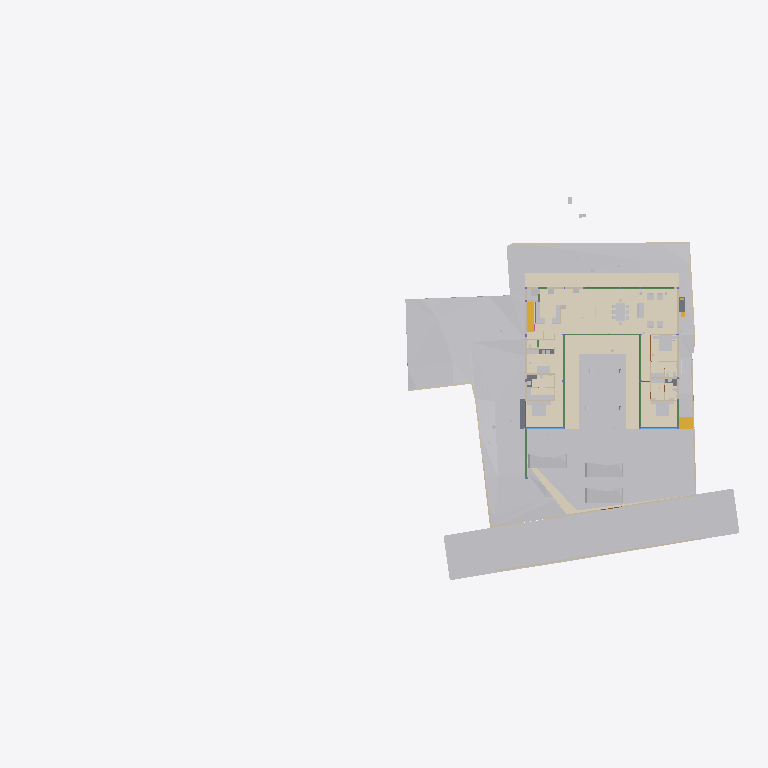
Plan cut of the same IFC building model at storey 'Electrical' (level 0.00 m, cut at 1.40 m), seen from above with north up, elements coloured by IFC class (only those large enough to see are counted): 33 other elements (light grey), 20 walls (beige), 14 coverings (cream), 11 beams (green), 5 slabs (grey), 4 doors (brown), 2 stair flights (yellow), 2 windows (light blue). Cut surfaces are drawn darker.
Extent 95.6 m × 52.8 m × 134.9 m (x, y, z). Storeys (14): FF at 0.00 m; GF Finished Floor Level at 0.00 m; SF at 0.00 m; FFLintel at 0.00 m; Ground Level at 0.00 m; Electrical at 0.00 m; Plumbing at 0.00 m; GF Floor Level at 0.00 m; schedule at 0.00 m; Road Level at 0.00 m; Terrace at 0.00 m; Areacalc at 0.00 m; GFLintel at 0.00 m; Ceiling at 0.00 m. Elements (1697): 248 IfcBeam, 217 IfcPipeSegment, 202 IfcCovering, 181 IfcWall, 107 IfcSlab, 96 IfcSwitchingDevice, 68 IfcLightFixture, 61 IfcDoor, 59 IfcSanitaryTerminal, 57 IfcColumn, 51 IfcEarthworksCut, 41 IfcOutlet.

HEADER;
FILE_DESCRIPTION(('ViewDefinition [CoordinationView]'),'2;1');
FILE_NAME('Manilal.ifc','2026-10-15T13:58:14+05:30',(''),(''),'IfcOpenShell 0.8.5','Bonsai 0.8.5','');
FILE_SCHEMA(('IFC4X3'));
ENDSEC;
DATA;
#24581=IFCPROJECT('2TuuvCHJz54PsFPcraEbH$',$,'My Project',$,$,$,$,(#53,#354),#24580);
#35019=IFCSITE('0lpfVeOW52QfroqLYyHNY2',$,'My Site',$,$,#28,$,$,$,(8,51,2,500000),(76,44,20,0),$,$,$);
#35435=IFCBUILDING('0MzaWOaS178x5FMqOflU3C',$,'My Building',$,$,#33,$,$,$,$,$,$);
#30840=IFCBUILDINGSTOREY('09kFoqoxrCvB1_fcEsMZsQ',$,'FF',$,$,#157971,$,$,$,$);
#33791=IFCBUILDINGSTOREY('0zoFHJ9PnFW80M$mIVDQW3',$,'GF Finished Floor Level',$,$,#159791,$,$,$,$);
#35436=IFCBUILDINGSTOREY('0MckaoTknA3edZMUNhTyAK',$,'SF',$,$,#161321,$,$,$,$);
#35437=IFCBUILDINGSTOREY('0DtUgpQ1b6nBmkLmvc_ehu',$,'FFLintel',$,$,#159516,$,$,$,$);
#35438=IFCBUILDINGSTOREY('2nxT8wHGnDX9t8LjuK$yoz',$,'Ground Level',$,$,#160331,$,$,$,$);
#35439=IFCBUILDINGSTOREY('2JRfeNnUP7R92jcKtKmwj5',$,'Electrical',$,$,#5283,$,$,$,$);
#35440=IFCBUILDINGSTOREY('0fi$VcvNr0Zu6wnPuK6jDB',$,'Plumbing',$,$,#12883,$,$,$,$);
#35441=IFCBUILDINGSTOREY('0qJiDzySr4lhgisX7t8beM',$,'GF Floor Level',$,$,#160206,$,$,$,$);
#35442=IFCBUILDINGSTOREY('33UZQ2TSvAg8IY4x5QCp2i',$,'schedule',$,$,#161311,$,$,$,$);
#35448=IFCBUILDINGSTOREY('3LpnsPikv4mRTBpfC3WQtx',$,'Road Level',$,$,#35447,$,$,$,$);
#35454=IFCBUILDINGSTOREY('2oUibsQsXAPxeAaTU5dGGW',$,'Terrace',$,$,#161561,$,$,$,$);
#35455=IFCBUILDINGSTOREY('3JrIAq4xL0avIQ8pEnV5X6',$,'Areacalc',$,$,#28105,$,$,$,$);
#135844=IFCBUILDINGSTOREY('3zcetogIDA6wyARG1Gifp_',$,'GFLintel',$,$,#135860,$,$,$,$);
#296101=IFCBUILDINGSTOREY('1rNbDcjSDCueV_R9AW4_oh',$,'Ceiling',$,$,#314795,$,$,$,$);
#33545=IFCGEOGRAPHICELEMENT('3hzKcHmG15MBT$Lf89GHXN',$,'PureSite',$,$,#159986,#33544,$,.TERRAIN.);
#29425=IFCGEOGRAPHICELEMENT('20M0x6_hv1D8u5ftoKpVy3',$,'Road',$,$,#158451,#29424,$,.TERRAIN.);
#19241=IFCEARTHWORKSFILL('1Znkwxu0n0meOY5Z$J5ocC',$,'New',$,$,#161456,#19240,$,.SLOPEFILL.);
#219631=IFCCOVERING('0ZC5kagY5CWeuwXahHyPSO',$,'Covering',$,$,#221910,#219630,$,$);
#220802=IFCCOVERING('0_sfUdWJL30geCimsSdPtS',$,'Covering',$,$,#293990,#220801,$,$);
#221653=IFCCOVERING('2wdHFKIQH8nR0bdVF7dd9y',$,'Covering',$,$,#293995,#221652,$,$);
#219364=IFCCOVERING('1tCLMQF7jBk85j9NY7TVer',$,'Covering',$,$,#255473,#219363,$,$);
#220858=IFCCOVERING('0J_g6hcTv9cRQ2USWWyPwz',$,'Covering',$,$,#221970,#220857,$,$);
#6599=IFCGEOGRAPHICELEMENT('1mqx3WFMb0_xZzgY5_pKpf',$,'Site',$,$,#6441,#6598,$,.TERRAIN.);
#31043=IFCEARTHWORKSFILL('3O_GobqT1E4v3eEFWom1zq',$,'Cube',$,$,#161481,#31042,$,.SLOPEFILL.);
#6804=IFCCOVERING('0wVm3FyC1DcRA3R7QYk_cw',$,'Covering',$,$,#231327,#6803,$,$);
#33377=IFCVEHICLE('375bP1QIr5xwaw0xewwnFn',$,'Vehicle',$,$,#159981,#33376,$,$);
#32708=IFCVEHICLE('1yICD2o296ROLrpKuhe72z',$,'Vehicle',$,$,#160001,#32707,$,$);
#33349=IFCVEHICLE('2$JJjIzDr6fuhTHFNPOXyx',$,'Vehicle',$,$,#159976,#33348,$,$);
#68931=IFCWALL('1WNacC15X0Xf0V_b60Qnrw',$,'Wall',$,$,#68916,#68930,$,$);
#7021=IFCWALL('3MfSYaOiTA4AjSKpPvRhyi',$,'Wall',$,$,#252394,#7020,$,$);
#14253=IFCFURNITURE('3B8s7E7fjDlO_NqnYQjYof',$,'Furniture',$,$,#159471,#14252,$,$);
#19393=IFCSTAIRFLIGHT('0QDG9AXQX0PgjOZTZBSSJQ',$,'StairFlight',$,$,#179804,#19392,$,13,12,0.17916666544400728,0.15000000596046448,.STRAIGHT.);
#14232=IFCFURNITURE('39rrc9a3PCpOjz$eiTdf$W',$,'Furniture',$,$,#159466,#14231,$,$);
#14211=IFCFURNITURE('2J33rbez11iRfVrYceM8DY',$,'Furniture',$,$,#159461,#14210,$,$);
#32761=IFCSTAIRFLIGHT('1ZDkBQ51D0kPG3so_pcXF$',$,'StairFlight',$,$,#159961,#32760,$,5,4,0.139999997615814,0.300000011920929,.STRAIGHT.);
#230420=IFCCOVERING('1Hlu5AQLTFZeJzaoXqYMcl',$,'Covering',$,$,#255840,#230431,$,$);
#8378=IFCFURNITURE('29pE85kkP97uASnGdXI9bH',$,'Furniture',$,$,#307932,#8377,$,$);
#212663=IFCCOVERING('3Ryb_FmWf79AGhLNhJtni2',$,'Covering',$,$,#212664,#212680,$,$);
#230390=IFCCOVERING('1N7dNKHw19gAf4PrOOHTCO',$,'Covering',$,$,#308511,#230401,$,$);
#134931=IFCSLAB('3kleOS9XbBv8E8cAC2MUMZ',$,'Slab',$,$,#188795,#134950,$,$);
#31012=IFCEARTHWORKSFILL('263qwxfur0Rg9ySw9RIZCG',$,'Cube',$,$,#161476,#31011,$,.SLOPEFILL.);
#309404=IFCCOVERING('3Yu7YzOOPBPgyAkdFvixuc',$,'Covering',$,$,#309405,#309420,$,$);
#181204=IFCFURNITURE('0ODBLVl4vF2hRjuWcOw_Ss',$,'Furniture',$,$,#181315,#181218,$,$);
#7124=IFCWALL('2oTy5UOG136OtM3IP_qiPs',$,'Wall',$,$,#252376,#7123,$,$);
#7070=IFCWALL('1HPS5ge59FQA3Ucv4$dmpm',$,'Wall',$,$,#160211,#7069,$,$);
#8882=IFCFURNITURE('3MXk8gWif1ohE$RfY6DOqq',$,'Furniture',$,$,#180891,#8881,$,$);
#230365=IFCCOVERING('33YPJfQ_1798XgyKzjpeW8',$,'Covering',$,$,#309486,#230376,$,$);
#136862=IFCBEAM('3GbMx_RdD5iPEcxuIXRpJq',$,'Beam',$,$,#159111,#136886,$,$);
#6825=IFCWALL('0dMaumaK11Re$pxoZyVSQ9',$,'Wall',$,$,#160216,#6824,$,$);
#6947=IFCWALL('2oOsi6buvCeB4sZT1ijFA2',$,'Wall',$,$,#160236,#6946,$,$);
#7198=IFCWALL('27WVA19Qv4efvQm6cWiqsn',$,'Wall',$,$,#160281,#7197,$,$);
#2860=IFCWALL('2ecVpX7frBE9HnXe73i5Ta',$,'Wall',$,$,#158051,#2859,$,$);
#2980=IFCWALL('2oouJeu9XF0PkUjeEvxQOm',$,'Wall',$,$,#250450,#2979,$,$);
#7055=IFCWALL('2Y2Bm57Cb8Exxz7st0aRUc',$,'Wall',$,$,#252254,#7054,$,$);
#2760=IFCWALL('1nWrLatmX5UucIWFwHwqn7',$,'Wall',$,$,#158031,#2759,$,$);
#180184=IFCSLAB('3XsDFGWD1BSA2mQGFV4y5P',$,'Slab',$,$,#186618,#180203,$,$);
#37240=IFCCOVERING('0PQrCkTx57dh$onY4WcnuP',$,'Covering',$,$,#212879,#37239,$,$);
#6967=IFCWALL('2QiW7TnGvAygi5PkoeW31n',$,'Wall',$,$,#160241,#6966,$,$);
#37317=IFCCOVERING('3S2yvLawD5mBaXS_3MAFeb',$,'Covering',$,$,#161931,#37316,$,$);
#6852=IFCWALL('10l$0x7lzBbBMMGF1qxI0s',$,'Wall',$,$,#160221,#6851,$,$);
#221007=IFCCOVERING('0eeQQBOn5DlPEndOuaN3WU',$,'Covering',$,$,#253323,#221006,$,$);
#3240=IFCWALL('2FDZc$1Z57bgSDQnhsHhc1',$,'Wall',$,$,#158146,#3239,$,$);
#282211=IFCSLAB('2wusIBnyr3kBuivOZsRtuf',$,'Slab',$,$,#282249,#282226,$,$);
#7524=IFCFURNITURE('2WOkgMLY9DaQ5N36UmDPHK',$,'Furniture',$,$,#159481,#7523,$,$);
#7336=IFCFURNITURE('297XdECV95zgrEUMPgoxvq',$,'Furniture',$,$,#166254,#7335,$,$);
#2740=IFCWALL('2UVtoYL$14dgND2FpfCTNX',$,'Wall',$,$,#180026,#2739,$,$);
#181316=IFCFURNITURE('1MiIGYkC95LB$TlinIkOCY',$,'Furniture',$,$,#181358,#181330,$,$);
#181359=IFCFURNITURE('1CXax7cz16Lw$iXoKcCv9S',$,'Furniture',$,$,#181391,#181373,$,$);
#112921=IFCBEAM('0Xe54XKeT5C8Mc$zxYiDws',$,'Beam',$,$,#158611,#112941,$,$);
#8170=IFCFURNITURE('264iryIv5DPeHKPV4n8Efc',$,'Furniture',$,$,#159376,#8169,$,$);
#8212=IFCFURNITURE('257RdHH05EBOcTJGwoEUlD',$,'Furniture',$,$,#180831,#8211,$,$);
#8233=IFCFURNITURE('07u5w712j3mw4b0aBksq9x',$,'Furniture',$,$,#180836,#8232,$,$);
#134741=IFCTRANSPORTELEMENT('03v1QXRab5hAQCg0k7uMmE',$,'TransportElement',$,$,#159086,#134740,$,$);
#181247=IFCFURNITURE('2IFqbQAc91SvFOWL9qQ_Hp',$,'Furniture',$,$,#181289,#181261,$,$);
#282324=IFCSLAB('1Bz5JcnOz6UuB2klQvtXeC',$,'Slab',$,$,#282378,#282335,$,$);
#311774=IFCSLAB('3I1EnzhYH4wOPrLBWiAWke',$,'Slab',$,$,#312078,#311785,$,$);
#7178=IFCWALL('3DOK2PUDn3QwM2HLeZR6QD',$,'Wall',$,$,#160276,#7177,$,$);
#28903=IFCDOOR('0abo0sfkX2yO6I5W4AOpFJ',$,'Door',$,$,#188866,#28902,'8_9',$,$,$,$,$);
#29453=IFCDOOR('2t$p1hgeX2Y9d6XgGeH1wU',$,'Door',$,$,#294005,#29452,'10',$,$,$,$,$);
#118965=IFCBEAM('2q5rHihOD7Uew4LhP_Wmzu',$,'Beam',$,$,#188730,#118985,$,$);
#119657=IFCBEAM('1I8TXwdtzDKwOcUd9jNQh0',$,'Beam',$,$,#250845,#119677,$,$);
#181130=IFCFURNITURE('2BZ4PM4xL0mxhrgWeryD0z',$,'Furniture',$,$,#181193,#181144,$,$);
#17245=IFCBEAM('34KHkEeqDDGvK_5Fk8J57X',$,'Beam',$,$,#188725,#17244,$,$);
#119705=IFCBEAM('0PzT6ZxyD0ofbT8LQclMZU',$,'Beam',$,$,#162001,#119725,$,$);
#8191=IFCFURNITURE('0w5hTHOp59R8PIefbPbOxu',$,'Furniture',$,$,#180826,#8190,$,$);
#8254=IFCFURNITURE('0I7Hp4EB58Eh801L1SZ2MY',$,'Furniture',$,$,#180841,#8253,$,$);
#8275=IFCFURNITURE('12HNCs16rDfwTzmyXQzSEm',$,'Furniture',$,$,#159396,#8274,$,$);
#2800=IFCWALL('1CCeDmF7D6CgViS7R2QfSU',$,'Wall',$,$,#159001,#2799,$,$);
#2640=IFCWALL('1zYAwAgZ94A9q2Xf$lP7Cn',$,'Wall',$,$,#158001,#2639,$,$);
#29351=IFCWINDOW('2LZJ1AvFfBbghYgOnSiaBb',$,'Window',$,$,#158446,#29350,'02',$,$,$,$,$);
#24570=IFCWINDOW('3e$JQaRRzFH9WozykfD$tZ',$,'Window',$,$,#158401,#24569,'11',$,$,$,$,$);
#3140=IFCWALL('3HoUgi9751ffyJn8Tt97uA',$,'Wall',$,$,#158121,#3139,$,$);
#118488=IFCBEAM('1yDzZODt9DqAxC$9vdp28d',$,'Beam',$,$,#188685,#118508,$,$);
#117924=IFCBEAM('26MWo7Q3r89h34tnyV3VqO',$,'Beam',$,$,#158826,#117948,$,$);
#7295=IFCFURNITURE('2ZM40$ZAb70PRrzHW9LpJ8',$,'Furniture',$,$,#159336,#7294,$,$);
#30640=IFCDOOR('1FURQyngn3FeKsLNkPNa6l',$,'Door',$,$,#158486,#107498,'18',$,$,$,$,$);
#113409=IFCBEAM('1ikXLNgDz6TvuB0i8WCRRt',$,'Beam',$,$,#188640,#113429,$,$);
#113666=IFCBEAM('23IEHcmXv5T8IPdcjVIYBX',$,'Beam',$,$,#188645,#113686,$,$);
#29649=IFCDOOR('3_z$HjegXDoQKWubeZWTkS',$,'Door',$,$,#255478,#107765,'16',$,$,$,$,$);
#113619=IFCBEAM('29wGKuRwHDGQ$_XRPZHv2c',$,'Beam',$,$,#158656,#113639,$,$);
#57245=IFCWASTETERMINAL('0JT_xL3PPDzO_JIHqa1ORQ',$,'WasteTerminal',$,$,#57236,#57244,$,$);
#57259=IFCWASTETERMINAL('04rWQVzPD6qPOBwfQan54a',$,'WasteTerminal',$,$,#189282,#57258,$,$);
#2880=IFCWALL('2sYuhccprBsBolIfSKHX1A',$,'Wall',$,$,#158056,#2879,$,$);
#7483=IFCFURNITURE('2xTMk_x9f9Fg$66m5Mz6NH',$,'Furniture',$,$,#159476,#7482,$,$);
#12967=IFCELECTRICAPPLIANCE('1eEaYeX5DEbxuBNwn_MOC2',$,'ElectricAppliance','655L LG Double Door',$,#250430,#247629,$,$);
ENDSEC;
